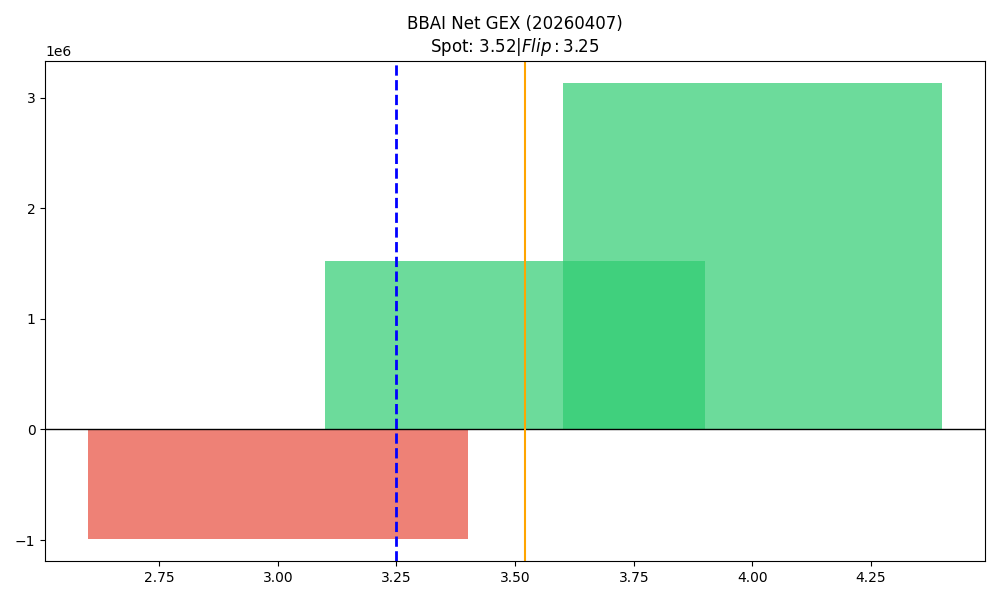

The table this chart was drawn from, first rows:
strike, call_gex, put_gex, call_dex, put_dex, net_greek_delta, net_gex
3.0, 460701, 1446211, 1044832, -689624, 0.06589, -985510
3.5, 2994122, 1474994, 1700854, -755315, 0.1974, 1519129
4.0, 4750796, 1622138, 2315130, -2351903, -0.002941, 3128658
